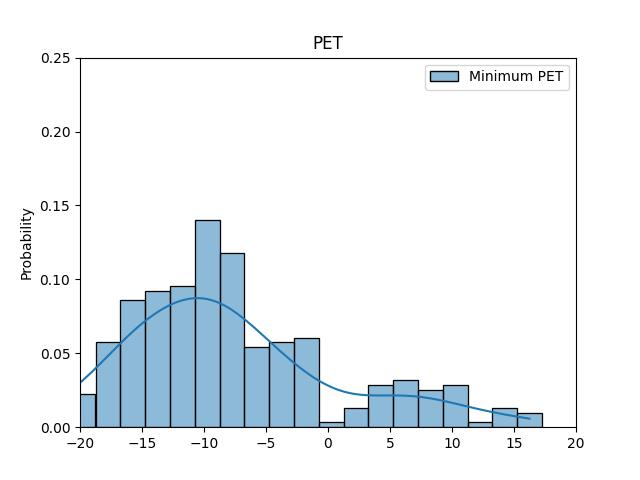

Source data for this figure (header and first rows):
ID, Minimum PET
52, -19.75
67, -17.0
330, -11.0
460, -4.25
641, -11.75
1057, -9.75
1093, -17.5
1146, -2.0
1308, -11.0
1487, -7.0
1578, 6.0
1581, 7.75
1720, -15.5
1747, -9.25
1795, -46.0
1829, -16.75
1831, -16.0
1862, -13.25
1890, -4.25
2014, -12.0
2024, -2.5
2083, -12.5
2087, 9.75
2212, -11.5
2216, -10.5
2243, -21.25
2297, -7.0
2423, -12.5
2428, -7.5
2487, -18.75
2496, -14.75
2838, -15.75
2909, inf
2932, -5.5
2987, -13.75
3038, -8.25
3044, -9.5
3045, -9.25
3432, -0.5
3629, -15.5
4141, -9.5
8101, inf
8104, inf
8277, -7.0
8897, inf
9064, inf
50000090, -17.0
50010049, -41.75
50020046, -22.75
50020061, -15.25
50020062, -2.75
50020063, 10.0
50020064, 9.75
50020065, -21.0
50020066, -23.0
50020067, -15.75
50020068, -16.0
50040332, -9.5
100000124, -52.75
100001221, -1.25
... 307 more rows
